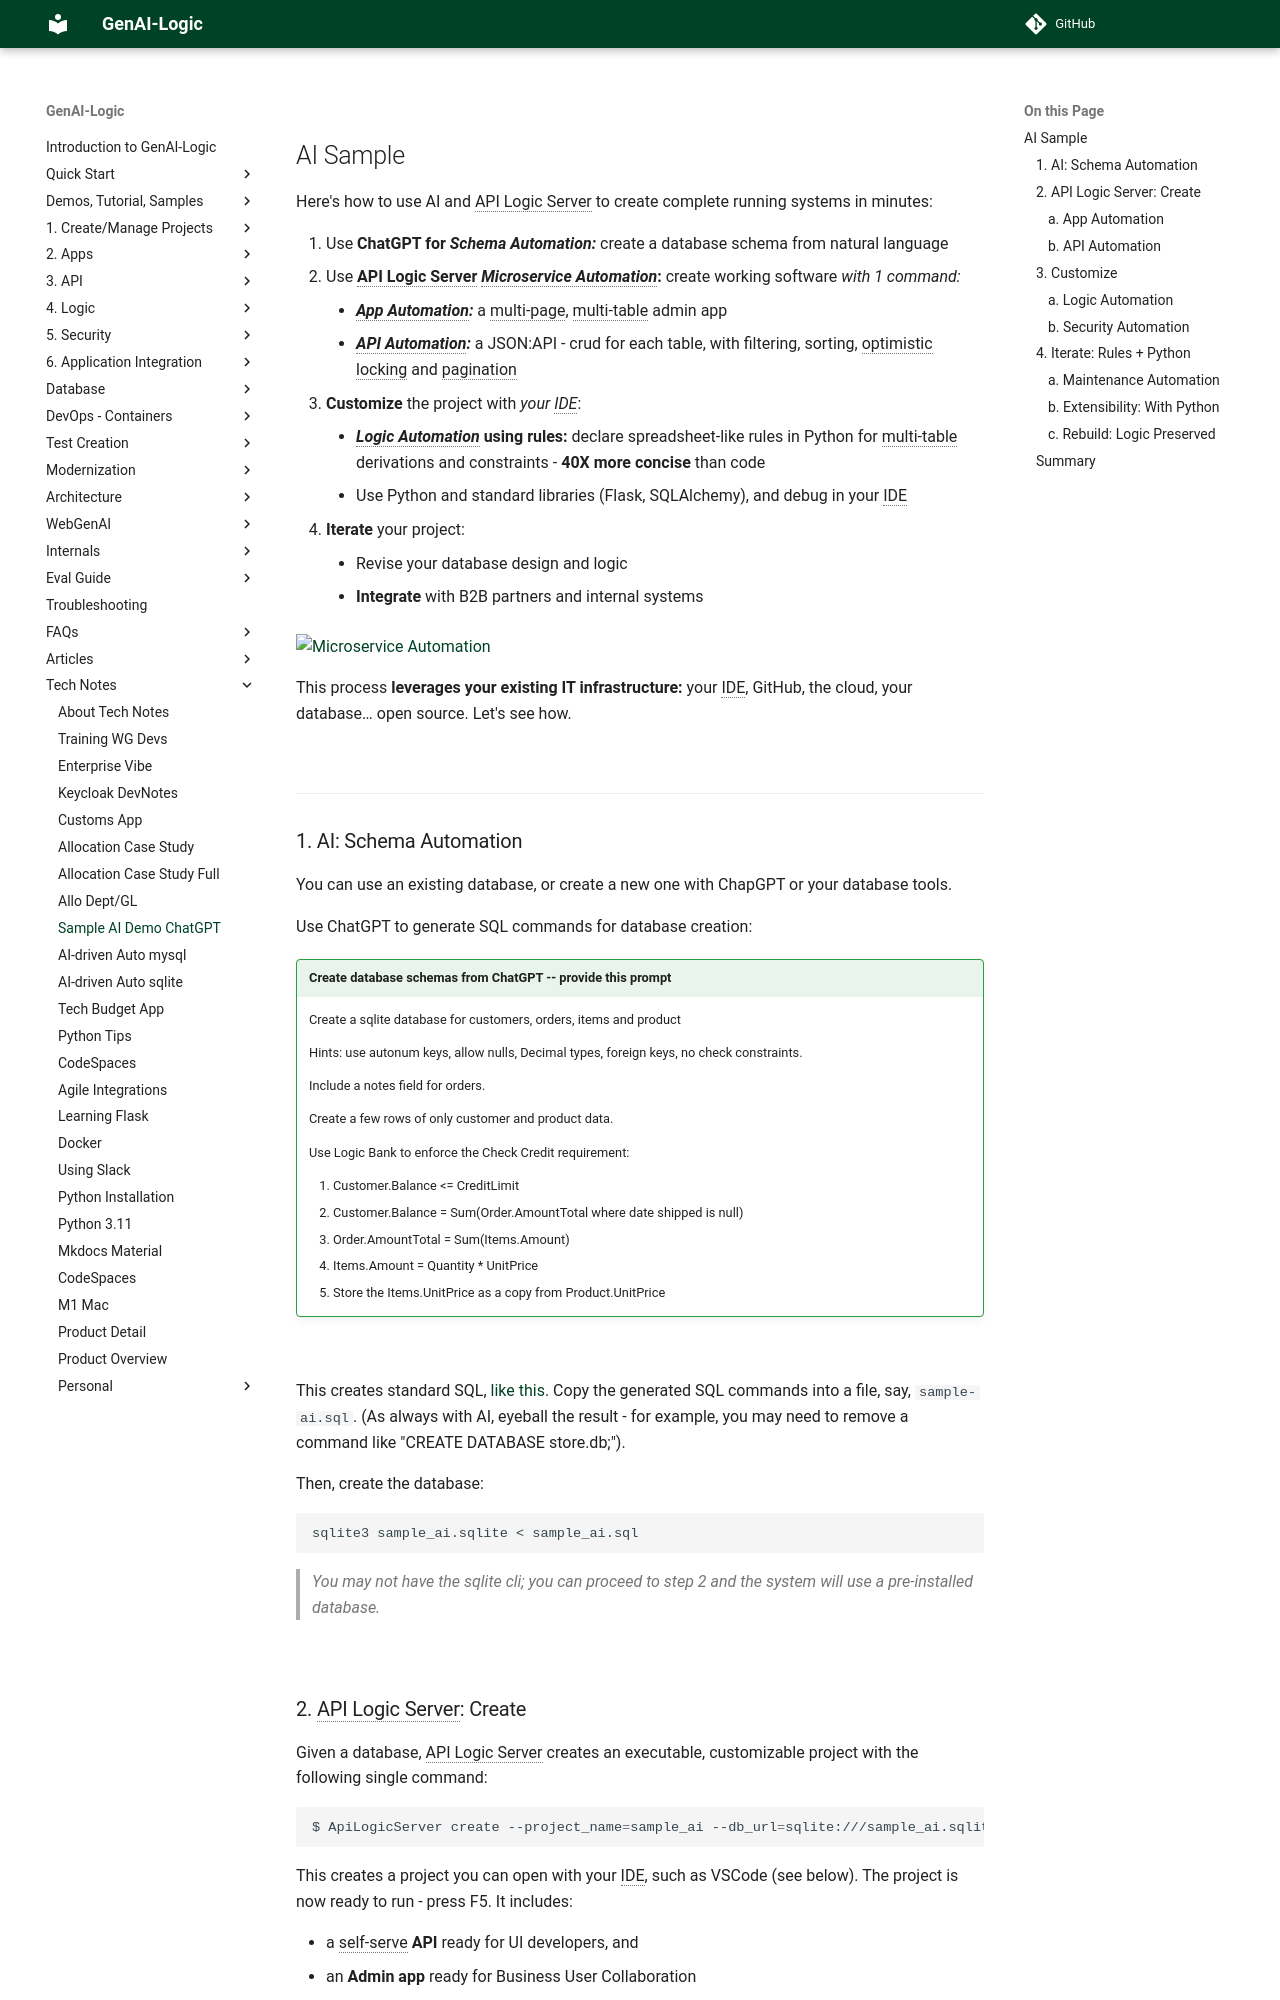

repository: ApiLogicServer/Docs · page: Sample-AI-ChatGPT/index.html · generator: jekyll

---
title: One Day Projects
Description: Create a project instantly using AI and API/Logic Automation. Customize later with Python, Rules, and Flask, which is open-source
Version: 1.1
---
<style>
  .md-typeset h1,
  .md-content__button {
    display: none;
  }
</style>

# AI Sample

Here's how to use AI and API Logic Server to create complete running systems in minutes:

1. Use **ChatGPT for *Schema Automation:*** create a database schema from natural language
2. Use **API Logic Server *Microservice Automation*:** create working software *with 1 command:*
    * ***App Automation:*** a multi-page, multi-table admin app
    * ***API Automation:*** a JSON:API - crud for each table, with filtering, sorting, optimistic locking and pagination
3. **Customize** the project with *your IDE*:
    * ***Logic Automation* using rules:** declare spreadsheet-like rules in Python for multi-table derivations and constraints - **40X more concise** than code
    * Use Python and standard libraries (Flask, SQLAlchemy), and debug in your IDE
4. **Iterate** your project:
    * Revise your database design and logic
    * **Integrate** with B2B partners and internal systems


[![Microservice Automation](images/sample-ai/ai-driven-automation-video.png)](https://youtu.be/-7aZPWz849I "Microservice Automation"){:target="_blank" rel="noopener"}

This process **leverages your existing IT infrastructure:** your IDE, GitHub, the cloud, your database… open source.  Let's see how.

&nbsp;

---

## 1. AI: Schema Automation

You can use an existing database, or create a new one with ChapGPT or your database tools.

Use ChatGPT to generate SQL commands for database creation:

!!! pied-piper "Create database schemas from ChatGPT -- provide this prompt"

    Create a sqlite database for customers, orders, items and product
    
    Hints: use autonum keys, allow nulls, Decimal types, foreign keys, no check constraints.

    Include a notes field for orders.

    Create a few rows of only customer and product data.

    Use Logic Bank to enforce the Check Credit requirement:

    1. Customer.Balance <= CreditLimit
    2. Customer.Balance = Sum(Order.AmountTotal where date shipped is null)
    3. Order.AmountTotal = Sum(Items.Amount)
    4. Items.Amount = Quantity * UnitPrice
    5. Store the Items.UnitPrice as a copy from Product.UnitPrice
&nbsp;

This creates standard SQL, [like this](https://github.com/ApiLogicServer/ApiLogicServer-src/blob/main/api_logic_server_cli/prototypes/sample_ai/database/chatgpt/sample_ai.sql){:target="_blank" rel="noopener"}.  Copy the generated SQL commands into a file, say, `sample-ai.sql`.  (As always with AI, eyeball the result - for example, you may need to remove a command like "CREATE DATABASE store.db;").

Then, create the database:

```bash
sqlite3 sample_ai.sqlite < sample_ai.sql
```

> You may not have the sqlite cli; you can proceed to step 2 and the system will use a pre-installed database.

&nbsp;
